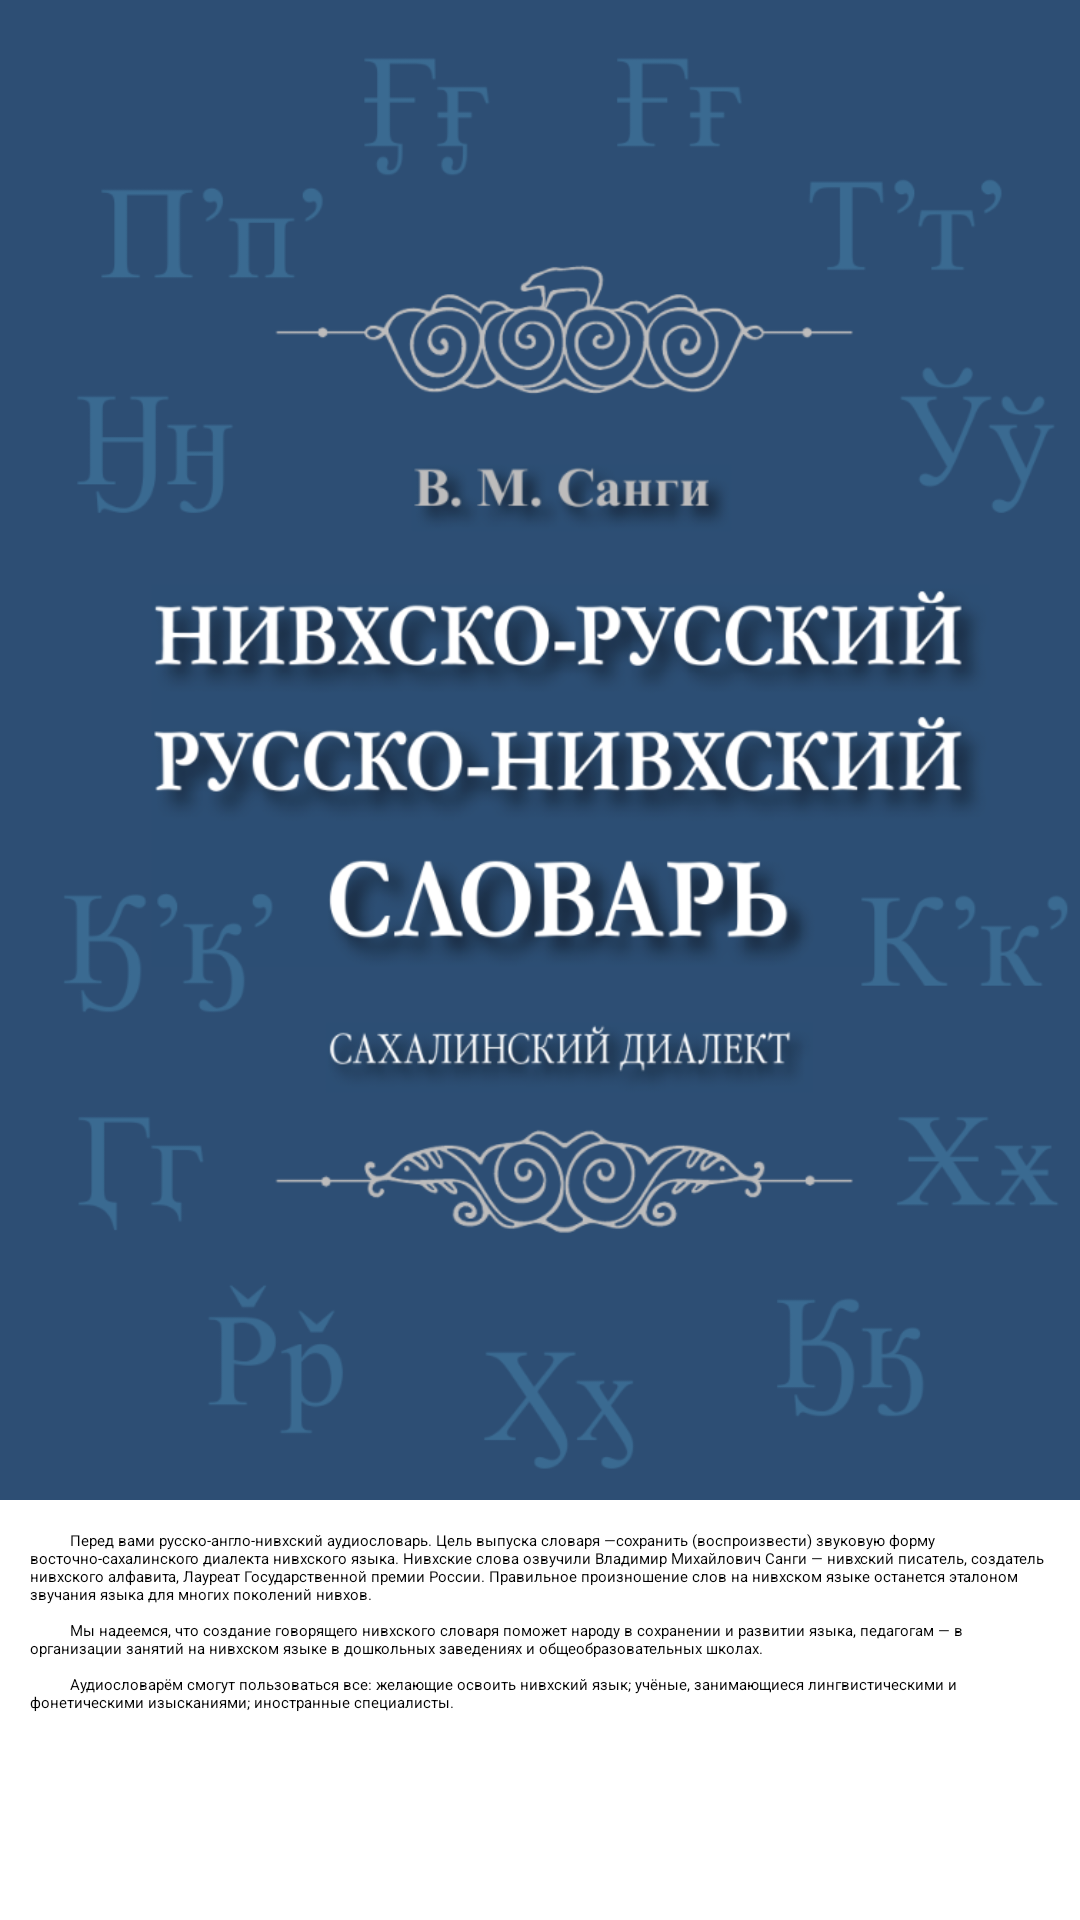

Reconstruct the res/layout file that produces this screen, plus the resources it refers to.
<!-- AndroidManifest.xml: application theme Theme.App.Starting -->
<!-- res/layout/fragment_about.xml -->
<?xml version="1.0" encoding="utf-8"?>
<androidx.appcompat.widget.LinearLayoutCompat xmlns:android="http://schemas.android.com/apk/res/android"
    android:layout_width="match_parent"
    android:layout_height="match_parent"
    android:background="@color/white"
    android:orientation="vertical">

    <ScrollView
        android:layout_width="match_parent"
        android:layout_height="wrap_content">

        <androidx.appcompat.widget.LinearLayoutCompat
            android:layout_width="match_parent"
            android:layout_height="wrap_content"
            android:orientation="vertical">

            <ImageView
                android:id="@+id/imageView"
                android:layout_width="wrap_content"
                android:layout_height="wrap_content"
                android:adjustViewBounds="true"
                android:src="@drawable/image_about" />

            <TextView
                android:id="@+id/textView"
                android:layout_width="match_parent"
                android:layout_height="wrap_content"
                android:paddingHorizontal="10dp"
                android:paddingVertical="10dp"
                android:text="@string/about_text" />

        </androidx.appcompat.widget.LinearLayoutCompat>

    </ScrollView>
</androidx.appcompat.widget.LinearLayoutCompat>
<!-- resources referenced by this layout -->
<resources>
  <color name="white">#FFFF</color>
  <!-- drawable image_about: png bitmap (drawable, 281965 bytes) -->
  <string name="about_text">\t\tПеред вами русско-англо-нивхский аудиословарь. Цель выпуска словаря —сохранить (воспроизвести) звуковую форму восточно-сахалинского диалекта нивхского языка. Нивхские слова озвучили Владимир Михайлович Санги —  нивхский писатель, создатель нивхского алфавита, Лауреат Государственной премии России. Правильное произношение слов на нивхском языке останется эталоном звучания языка для многих поколений нивхов.\n\n
  \t\tМы надеемся, что создание говорящего нивхского словаря поможет народу в сохранении и развитии языка, педагогам — в организации занятий на нивхском языке в дошкольных заведениях и общеобразовательных школах.\n\n
  \t\tАудиословарём смогут пользоваться все: желающие освоить нивхский язык; учёные, занимающиеся лингвистическими и фонетическими изысканиями; иностранные специалисты.\n\n
  </string>
  <style name="Theme.App.Starting" parent="Theme.SplashScreen">
          <item name="windowSplashScreenBackground">#009EBD</item>
          <item name="postSplashScreenTheme">@style/Base.Theme.NivkhDictionary</item>
          <item name="windowSplashScreenAnimatedIcon">@drawable/ic_launcher_foreground</item>
      </style>
  <style name="Base.Theme.NivkhDictionary" parent="Theme.Material3.DayNight.NoActionBar">
          <item name="android:statusBarColor">@android:color/transparent</item>
          <item name="colorControlActivated">@color/white</item>
          <item name="colorPrimary">@color/ic_launcher_background</item>
          <item name="android:editTextColor">@color/white</item>
          <item name="android:windowLightStatusBar">?attr/isLightTheme</item>
          <item name="android:windowIsTranslucent">true</item>
          <item name="android:actionOverflowButtonStyle">@style/MyOverflowButtonStyle</item>
      </style>
  <!-- drawable ic_launcher_foreground: vector/xml drawable (drawable, 5157 chars, omitted) -->
  <color name="ic_launcher_background">#009EBD</color>
  <style name="MyOverflowButtonStyle" parent="Widget.AppCompat.ActionButton.Overflow">
          <item name="android:tint">@color/white</item>
      </style>
</resources>
